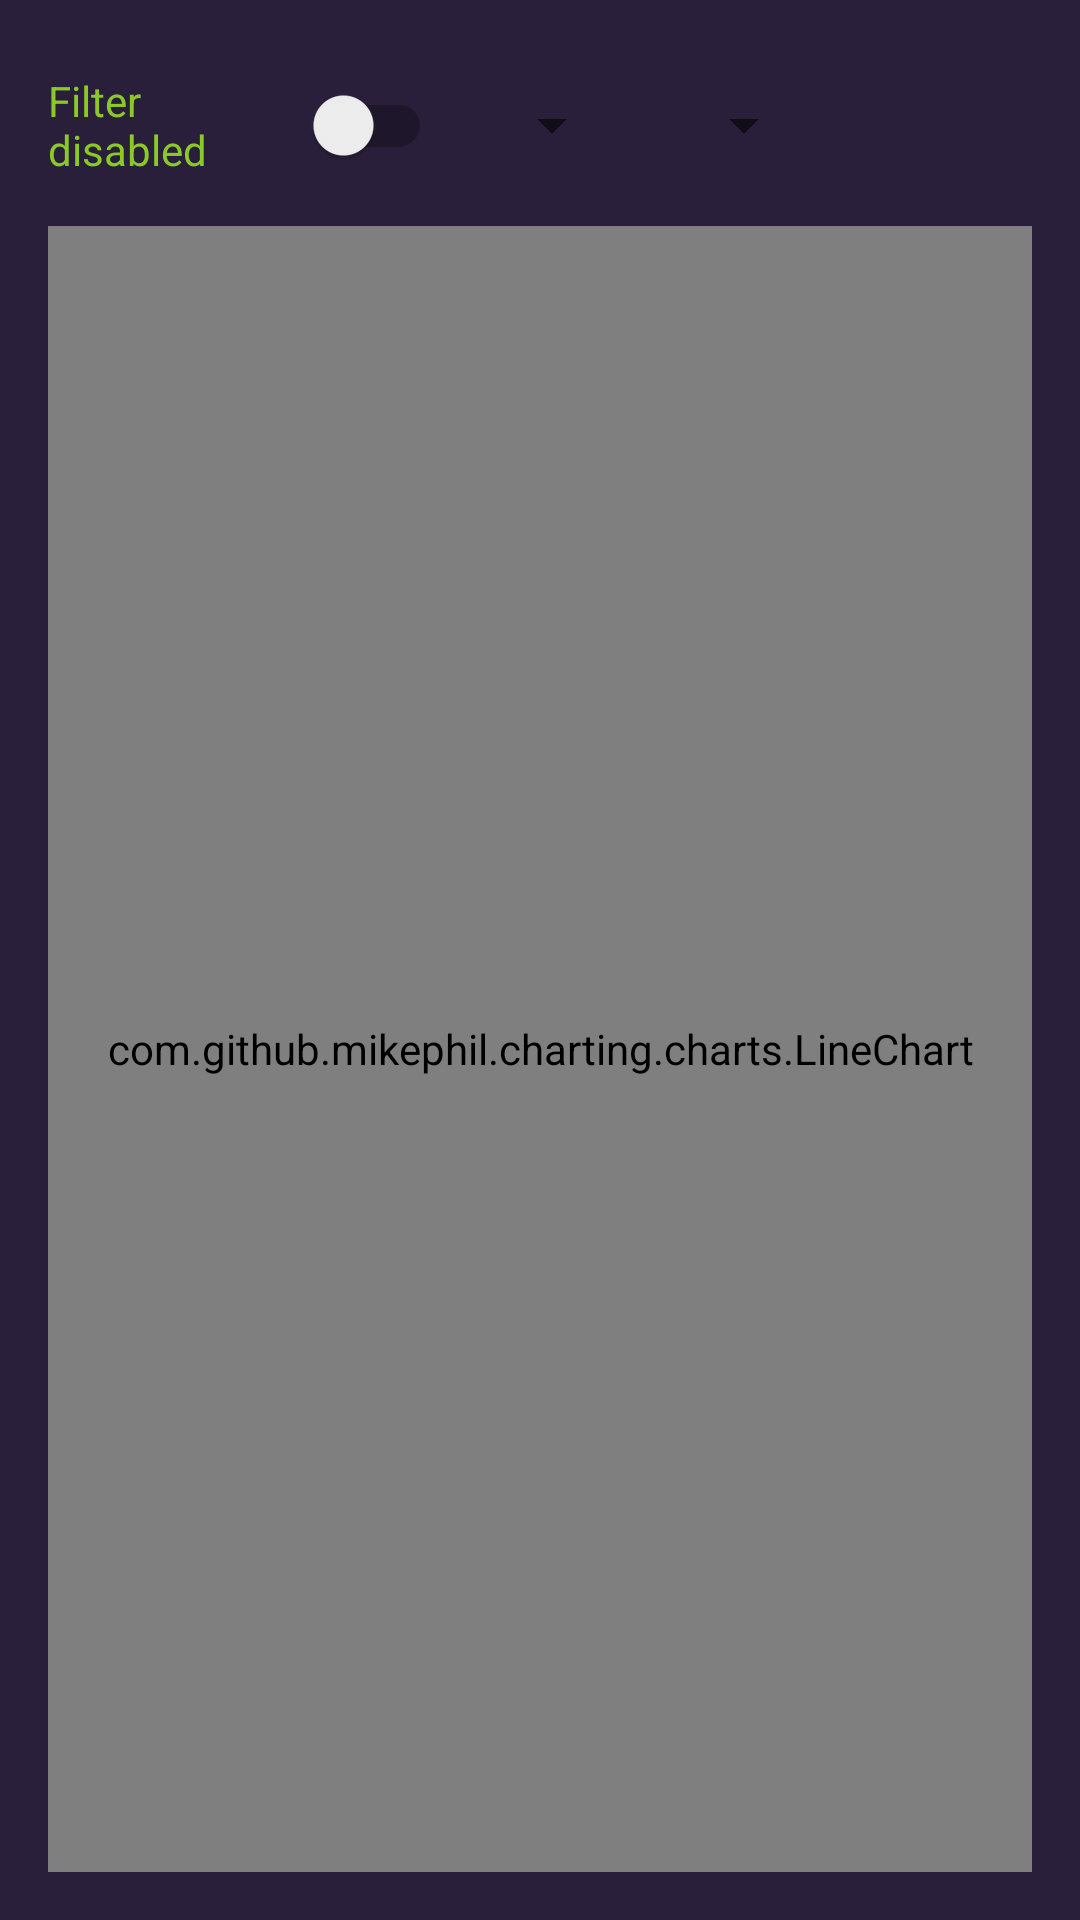

Write the Android layout XML for this screen, with the resource values it uses.
<!-- AndroidManifest.xml: application theme AppTheme -->
<!-- res/layout/fragment_signal.xml -->
<?xml version="1.0" encoding="utf-8"?>
<androidx.constraintlayout.widget.ConstraintLayout
    xmlns:android="http://schemas.android.com/apk/res/android"
    xmlns:app="http://schemas.android.com/apk/res-auto"
    xmlns:tools="http://schemas.android.com/tools"
    android:layout_width="match_parent"
    android:layout_height="match_parent"
    android:background="@color/background"
    tools:context=".presentation.main.MainActivity">

    <androidx.constraintlayout.widget.ConstraintLayout
        android:id="@+id/clControls"
        android:layout_width="0dp"
        android:layout_height="wrap_content"
        app:layout_constraintEnd_toEndOf="parent"
        app:layout_constraintStart_toStartOf="parent"
        app:layout_constraintTop_toTopOf="parent">

        <androidx.appcompat.widget.SwitchCompat
            android:id="@+id/switchFilter"
            android:layout_width="128dp"
            android:layout_height="wrap_content"
            android:layout_marginStart="16dp"
            android:layout_marginTop="24dp"
            android:text="@string/filter_disabled"
            android:textColor="@color/accent"
            app:layout_constraintStart_toStartOf="parent"
            app:layout_constraintTop_toTopOf="parent"
            app:switchPadding="8dp"/>

        <Spinner
            android:id="@+id/spFrequency"
            android:layout_width="wrap_content"
            android:layout_height="wrap_content"
            android:layout_marginStart="16dp"
            app:layout_constraintBottom_toBottomOf="@id/switchFilter"
            app:layout_constraintStart_toEndOf="@id/switchFilter"
            app:layout_constraintTop_toTopOf="@id/switchFilter"
            tools:listitem="@android:layout/simple_list_item_1"/>

        <Spinner
            android:id="@+id/spOrder"
            android:layout_width="wrap_content"
            android:layout_height="wrap_content"
            android:layout_marginStart="16dp"
            app:layout_constraintBottom_toBottomOf="@id/spFrequency"
            app:layout_constraintStart_toEndOf="@id/spFrequency"
            app:layout_constraintTop_toTopOf="@id/spFrequency"
            tools:listitem="@android:layout/simple_list_item_1"/>
    </androidx.constraintlayout.widget.ConstraintLayout>

    <com.github.mikephil.charting.charts.LineChart
        android:id="@+id/lineChart"
        android:layout_width="0dp"
        android:layout_height="0dp"
        android:layout_margin="16dp"
        app:layout_constraintBottom_toBottomOf="parent"
        app:layout_constraintEnd_toEndOf="parent"
        app:layout_constraintStart_toStartOf="parent"
        app:layout_constraintTop_toBottomOf="@id/clControls"/>

    <androidx.core.widget.ContentLoadingProgressBar
        android:id="@+id/pb"
        style="?android:attr/progressBarStyle"
        android:layout_width="72dp"
        android:layout_height="72dp"
        android:visibility="gone"
        app:layout_constraintBottom_toBottomOf="parent"
        app:layout_constraintEnd_toEndOf="parent"
        app:layout_constraintStart_toStartOf="parent"
        app:layout_constraintTop_toTopOf="parent"
        tools:visibility="visible"/>
</androidx.constraintlayout.widget.ConstraintLayout>
<!-- resources referenced by this layout -->
<resources>
  <color name="accent">#8ac926</color>
  <color name="background">#2A1F3B</color>
  <string name="filter_disabled">Filter disabled</string>
  <style name="AppTheme" parent="Theme.AppCompat.DayNight">
          <item name="colorPrimary">@color/primary</item>
          <item name="colorPrimaryDark">@color/primaryDark_darkened_2</item>
          <item name="colorAccent">@color/accent</item>
          <item name="android:textColor">@color/accent</item>
          <item name="actionBarStyle">@style/ActionBar</item>
          <item name="android:tint">@color/gray_medium</item>
          <item name="android:statusBarColor">@color/primaryDark_darkened_3</item>
      </style>
  <color name="primary">#1982c4</color>
  <color name="primaryDark_darkened_2">#3F2D57</color>
  <style name="ActionBar" parent="@style/Widget.AppCompat.ActionBar.Solid">
          <item name="background">@color/primaryDark_darkened_2</item>
          <item name="titleTextStyle">@style/TitleText</item>
      </style>
  <color name="gray_medium">#888888</color>
  <color name="primaryDark_darkened_3">#2A1F3B</color>
  <style name="TitleText" parent="@style/TextAppearance.AppCompat.Widget.ActionBar.Title">
          <item name="android:textColor">@color/accent</item>
      </style>
</resources>
